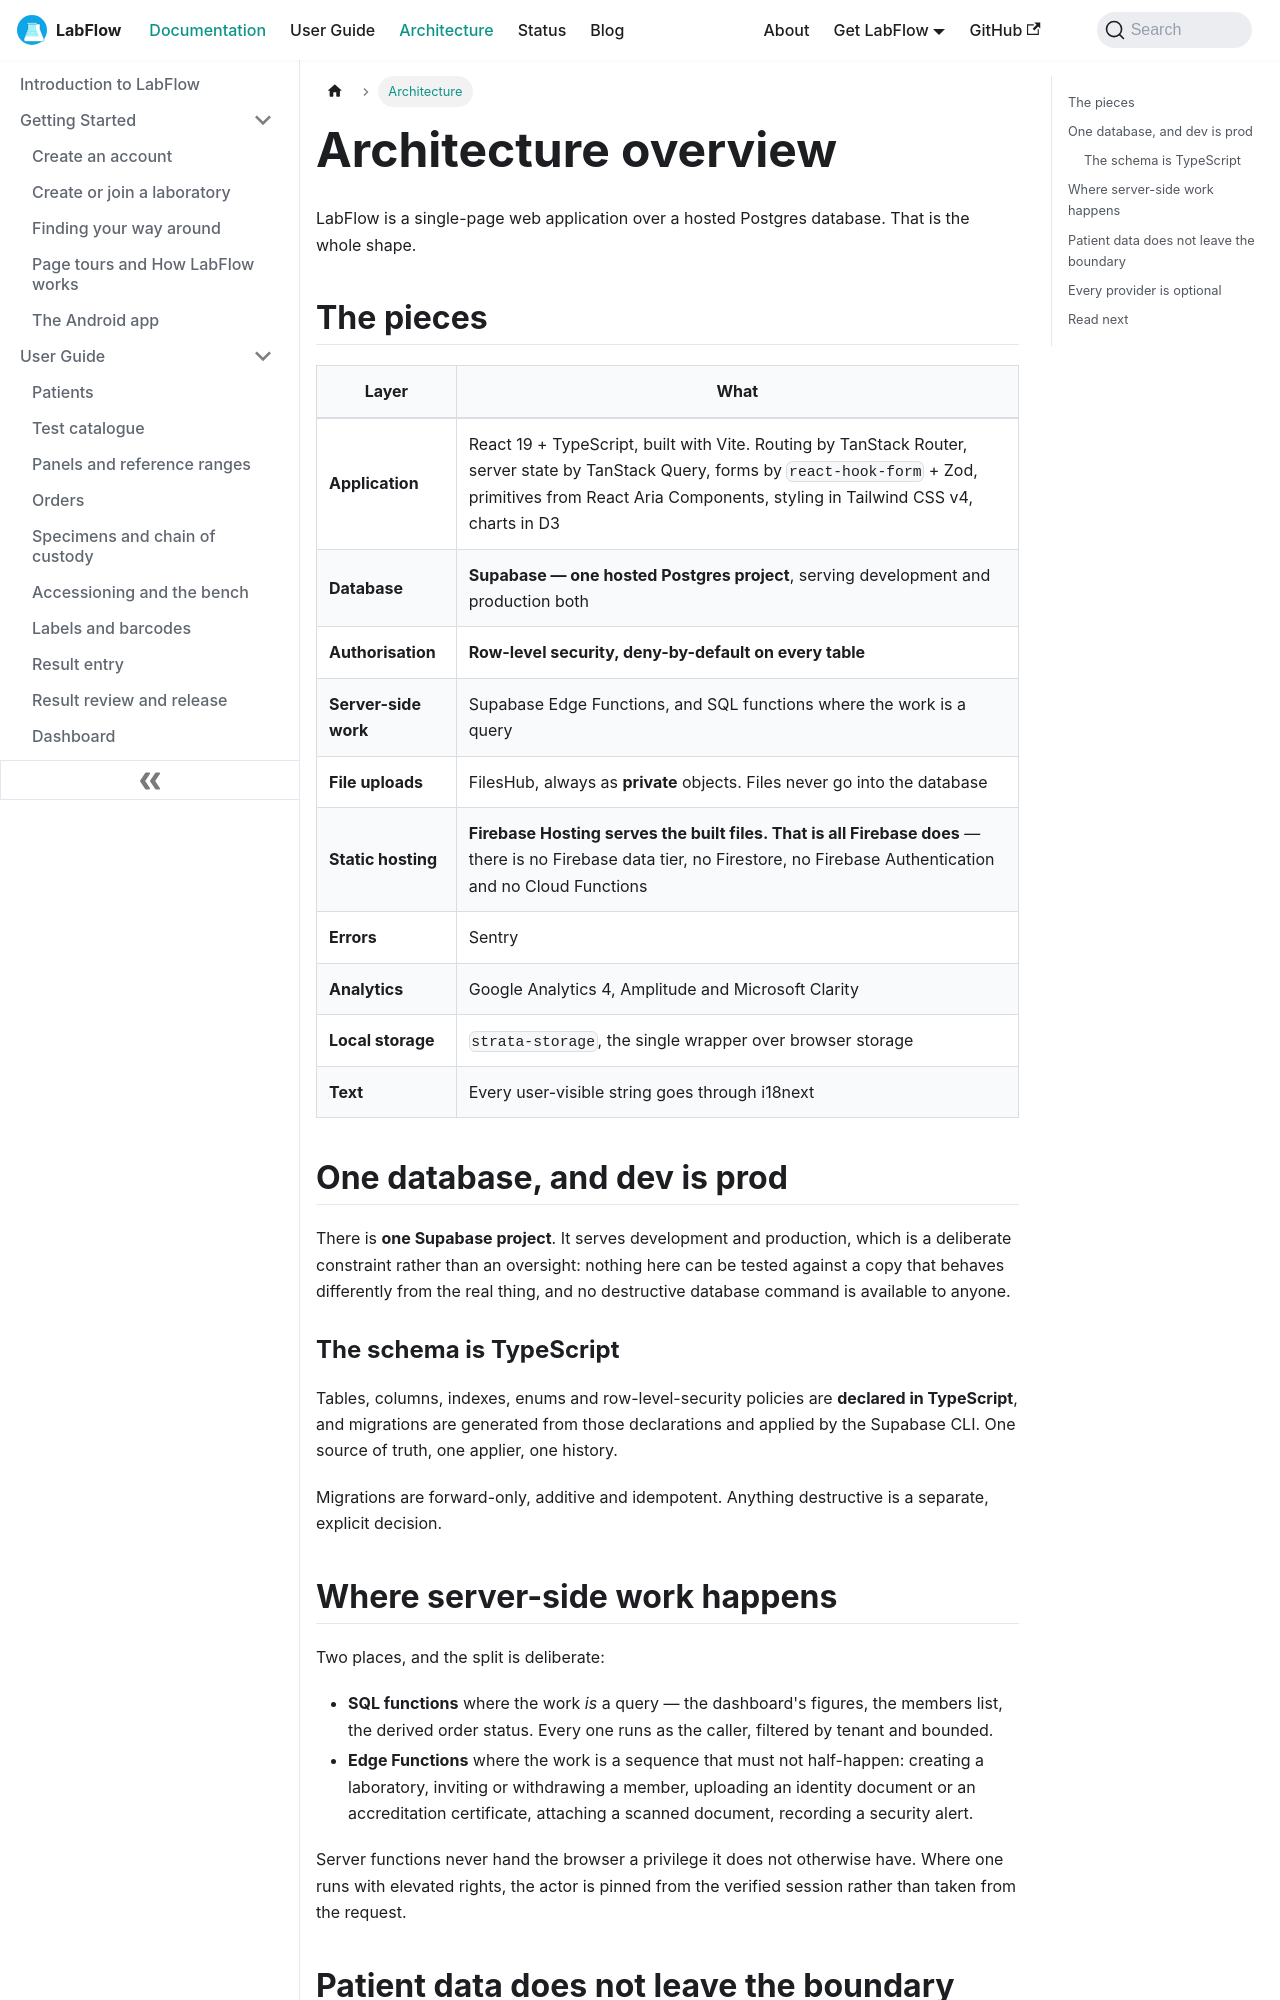

repository: aoneahsan/labflow-docs · page: docs/architecture/overview/index.html · generator: docusaurus

---
sidebar_position: 1
slug: /architecture/overview
title: Architecture overview
description: How LabFlow is built — a React single-page application over one hosted Supabase Postgres project with row-level security, Edge Functions for server-side work, private object storage for uploads, and Firebase Hosting serving the static files.
keywords:
  - LabFlow architecture
  - Supabase Postgres
  - row-level security
  - Edge Functions
  - PHI logging
  - React TypeScript LIMS
image: /img/labflow-social-card.png
---

# Architecture overview

LabFlow is a single-page web application over a hosted Postgres database. That is the whole shape.

## The pieces

| Layer | What |
|---|---|
| **Application** | React 19 + TypeScript, built with Vite. Routing by TanStack Router, server state by TanStack Query, forms by `react-hook-form` + Zod, primitives from React Aria Components, styling in Tailwind CSS v4, charts in D3 |
| **Database** | **Supabase — one hosted Postgres project**, serving development and production both |
| **Authorisation** | **Row-level security, deny-by-default on every table** |
| **Server-side work** | Supabase Edge Functions, and SQL functions where the work is a query |
| **File uploads** | FilesHub, always as **private** objects. Files never go into the database |
| **Static hosting** | **Firebase Hosting serves the built files. That is all Firebase does** — there is no Firebase data tier, no Firestore, no Firebase Authentication and no Cloud Functions |
| **Errors** | Sentry |
| **Analytics** | Google Analytics 4, Amplitude and Microsoft Clarity |
| **Local storage** | `strata-storage`, the single wrapper over browser storage |
| **Text** | Every user-visible string goes through i18next |

## One database, and dev is prod

There is **one Supabase project**. It serves development and production, which is a deliberate constraint rather than an oversight: nothing here can be tested against a copy that behaves differently from the real thing, and no destructive database command is available to anyone.

### The schema is TypeScript

Tables, columns, indexes, enums and row-level-security policies are **declared in TypeScript**, and migrations are generated from those declarations and applied by the Supabase CLI. One source of truth, one applier, one history.

Migrations are forward-only, additive and idempotent. Anything destructive is a separate, explicit decision.
